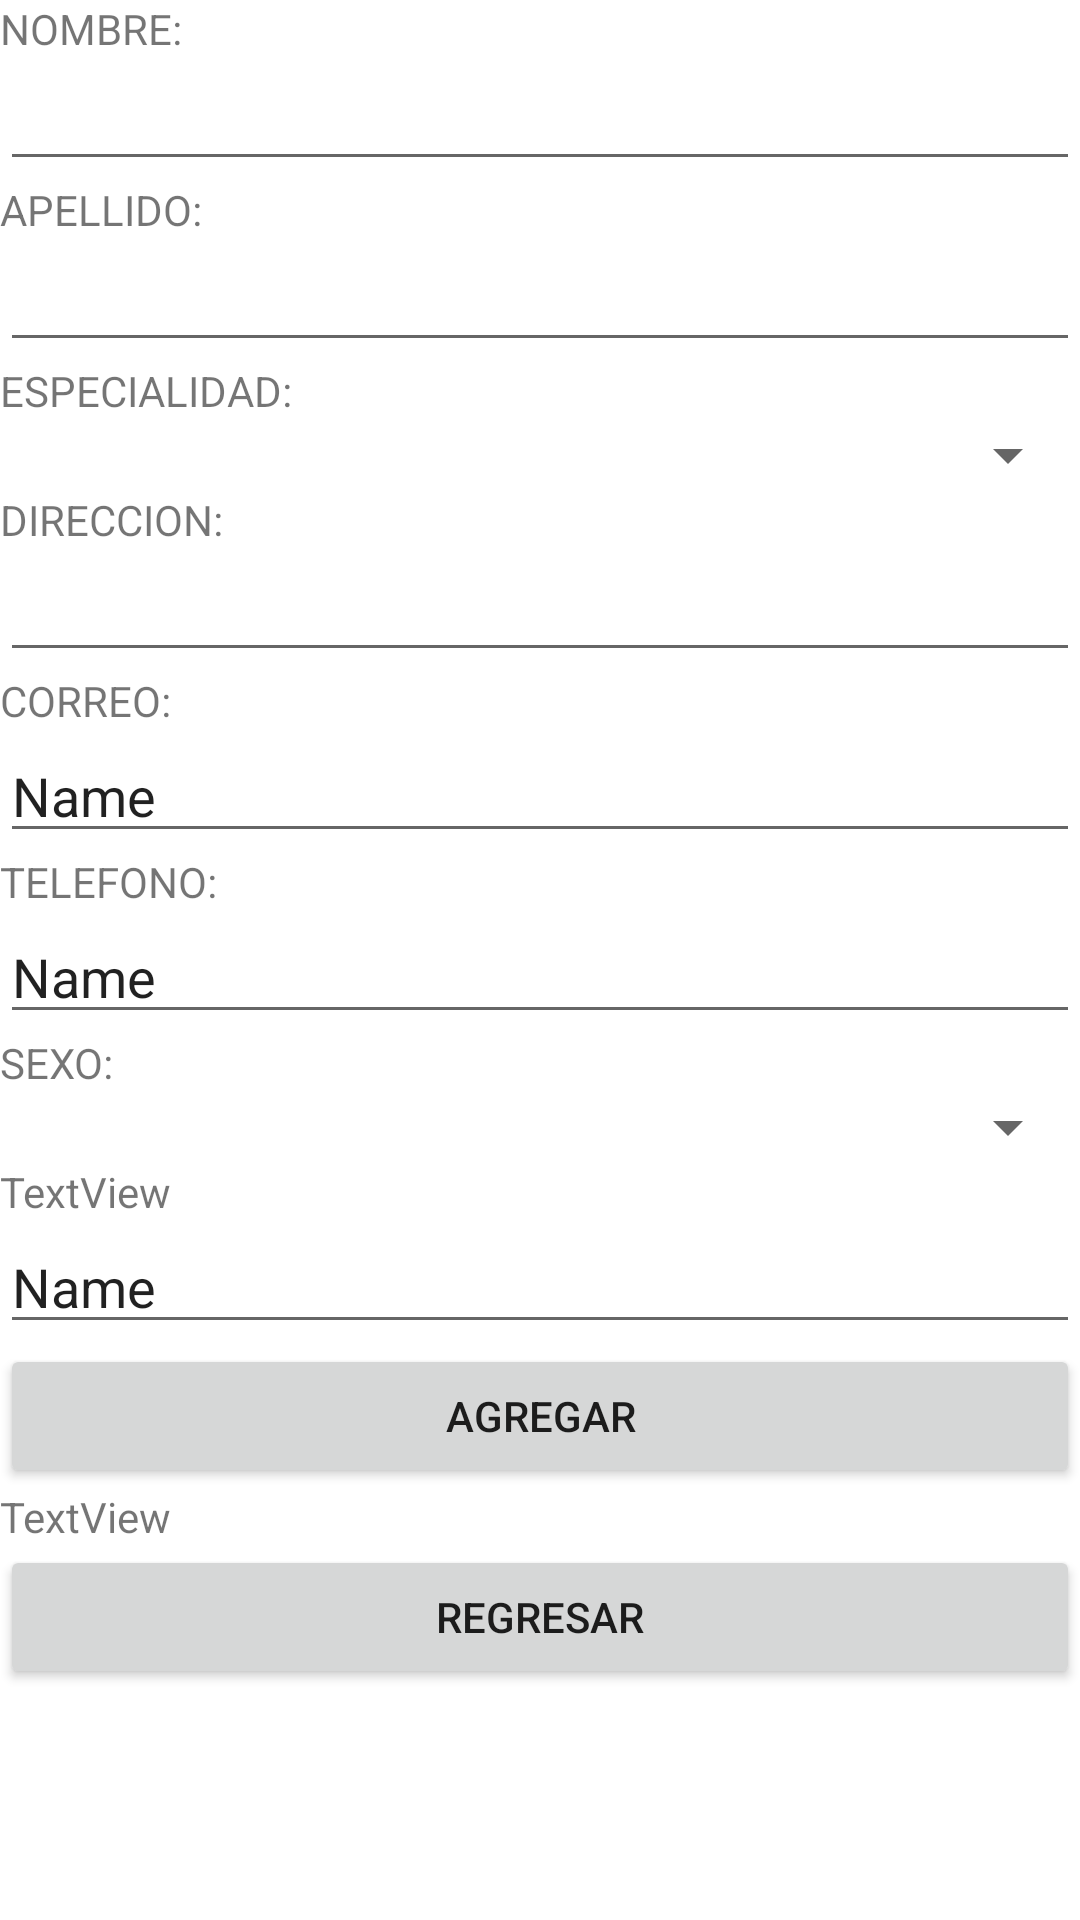

This screen was rendered from an Android layout file. Write that file and the resources it references.
<!-- AndroidManifest.xml: application theme Theme.Proyecto_DAM1_Registro_Citas_Medicas -->
<!-- res/layout/agregar_medico.xml -->
<?xml version="1.0" encoding="utf-8"?>
<androidx.constraintlayout.widget.ConstraintLayout xmlns:android="http://schemas.android.com/apk/res/android"
    android:id="@+id/linearLayoutCompat"
    android:layout_width="match_parent"
    android:layout_height="wrap_content">

    <LinearLayout
        android:layout_width="match_parent"
        android:layout_height="match_parent"
        android:orientation="vertical">

        <TextView
            android:id="@+id/textView2"
            android:layout_width="match_parent"
            android:layout_height="wrap_content"
            android:text="NOMBRE:" />

        <EditText
            android:id="@+id/editNombre"
            android:layout_width="match_parent"
            android:layout_height="wrap_content"
            android:ems="10"
            android:inputType="textPersonName" />

        <TextView
            android:id="@+id/textView4"
            android:layout_width="match_parent"
            android:layout_height="wrap_content"
            android:text="APELLIDO:" />

        <EditText
            android:id="@+id/editApellido"
            android:layout_width="match_parent"
            android:layout_height="wrap_content"
            android:ems="10"
            android:inputType="textPersonName" />

        <TextView
            android:id="@+id/textView17"
            android:layout_width="match_parent"
            android:layout_height="wrap_content"
            android:text="ESPECIALIDAD:" />

        <Spinner
            android:id="@+id/spnEspecialidad"
            android:layout_width="match_parent"
            android:layout_height="wrap_content" />

        <TextView
            android:id="@+id/textView8"
            android:layout_width="match_parent"
            android:layout_height="wrap_content"
            android:text="DIRECCION:" />

        <EditText
            android:id="@+id/editDireccion"
            android:layout_width="match_parent"
            android:layout_height="wrap_content"
            android:ems="10"
            android:inputType="textPersonName" />

        <TextView
            android:id="@+id/textView9"
            android:layout_width="match_parent"
            android:layout_height="wrap_content"
            android:text="CORREO:" />

        <EditText
            android:id="@+id/editTextTextPersonName4"
            android:layout_width="match_parent"
            android:layout_height="wrap_content"
            android:ems="10"
            android:inputType="textPersonName"
            android:text="Name" />

        <TextView
            android:id="@+id/textView10"
            android:layout_width="match_parent"
            android:layout_height="wrap_content"
            android:text="TELEFONO:" />

        <EditText
            android:id="@+id/editTextTextPersonName5"
            android:layout_width="match_parent"
            android:layout_height="wrap_content"
            android:ems="10"
            android:inputType="textPersonName"
            android:text="Name" />

        <TextView
            android:id="@+id/textView12"
            android:layout_width="match_parent"
            android:layout_height="wrap_content"
            android:text="SEXO:" />

        <Spinner
            android:id="@+id/spnSexo"
            android:layout_width="match_parent"
            android:layout_height="wrap_content" />

        <TextView
            android:id="@+id/textView15"
            android:layout_width="match_parent"
            android:layout_height="wrap_content"
            android:text="TextView" />

        <EditText
            android:id="@+id/editTextTextPersonName7"
            android:layout_width="match_parent"
            android:layout_height="wrap_content"
            android:ems="10"
            android:inputType="textPersonName"
            android:text="Name" />

        <Button
            android:id="@+id/btnAgregar"
            android:layout_width="match_parent"
            android:layout_height="wrap_content"
            android:text="Agregar" />

        <TextView
            android:id="@+id/textView16"
            android:layout_width="match_parent"
            android:layout_height="wrap_content"
            android:text="TextView" />

        <Button
            android:id="@+id/btnRegresar"
            android:layout_width="match_parent"
            android:layout_height="wrap_content"
            android:text="Regresar" />
    </LinearLayout>
</androidx.constraintlayout.widget.ConstraintLayout>
<!-- resources referenced by this layout -->
<resources>
  <style name="Theme.Proyecto_DAM1_Registro_Citas_Medicas" parent="Theme.MaterialComponents.DayNight.DarkActionBar">
          
          <item name="colorPrimary">@color/purple_500</item>
          <item name="colorPrimaryVariant">@color/purple_700</item>
          <item name="colorOnPrimary">@color/white</item>
          
          <item name="colorSecondary">@color/teal_200</item>
          <item name="colorSecondaryVariant">@color/teal_700</item>
          <item name="colorOnSecondary">@color/black</item>
          
          <item name="android:statusBarColor" tools:targetApi="l">?attr/colorPrimaryVariant</item>
          
      </style>
  <!-- not gathered from this repository: default colours our renderer supplied (Android Studio template values) -->
  <color name="purple_500">#FF6200EE</color>
  <color name="purple_700">#FF3700B3</color>
  <color name="teal_200">#FF03DAC5</color>
  <color name="teal_700">#FF018786</color>
  <color name="black">#FF000000</color>
  <color name="white">#FFFFFFFF</color>
</resources>
